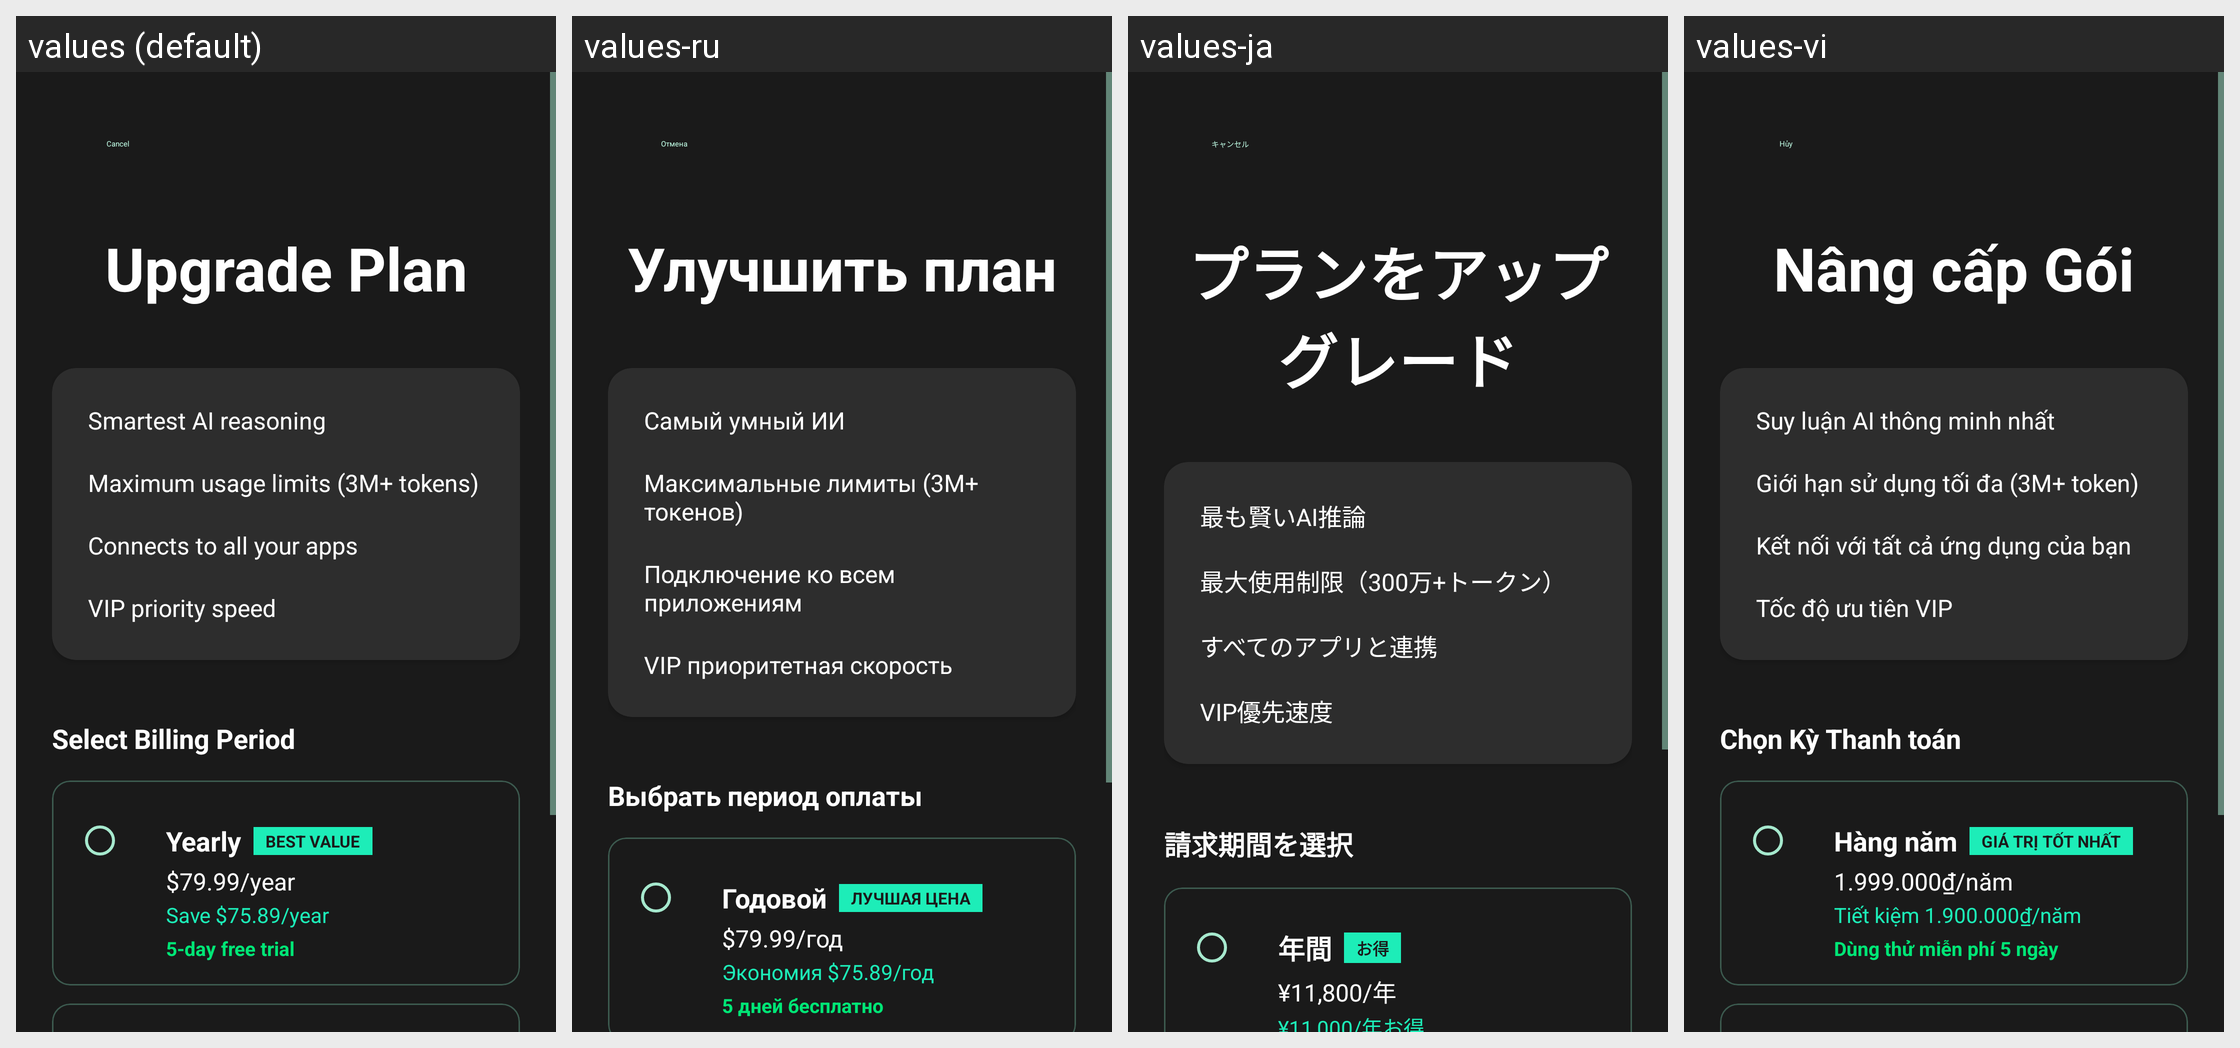

This grid shows one Android layout under several languages. Give, for every string resource on the screen, its name, the default text and each shown locale's text.
Android screen res/layout/activity_stripe_payment.xml rendered under 4 locales, left to right: values (default), values-ru, values-ja, values-vi. Device: Nexus 5 (rendered at 1080×1920; each locale shown at half size, 540×960, under a caption strip naming it); theme Theme.AndroidUse.
Other locales in the repository, not shown: values-ar, values-bn, values-de, values-es, values-fr, values-hi, values-in, values-ko, values-pt-rBR, values-tr, values-zh-rCN.
Strings drawn on this screen, with the default value and each locale's value (text and hints the layout hard-codes, and strings that could not be matched under every locale, appear in the picture but are not listed):

stripe_cancel
  values: Cancel
  values-ru: Отмена
  values-ja: キャンセル
  values-vi: Hủy

stripe_upgrade_plan
  values: Upgrade Plan
  values-ru: Улучшить план
  values-ja: プランをアップグレード
  values-vi: Nâng cấp Gói

paywall_benefit_1
  values: Smartest AI reasoning
  values-ru: Самый умный ИИ
  values-ja: 最も賢いAI推論
  values-vi: Suy luận AI thông minh nhất

paywall_benefit_2
  values: Maximum usage limits (3M+ tokens)
  values-ru: Максимальные лимиты (3M+ токенов)
  values-ja: 最大使用制限（300万+トークン）
  values-vi: Giới hạn sử dụng tối đa (3M+ token)

paywall_benefit_4
  values: Connects to all your apps
  values-ru: Подключение ко всем приложениям
  values-ja: すべてのアプリと連携
  values-vi: Kết nối với tất cả ứng dụng của bạn

paywall_benefit_5
  values: VIP priority speed
  values-ru: VIP приоритетная скорость
  values-ja: VIP優先速度
  values-vi: Tốc độ ưu tiên VIP

stripe_select_billing
  values: Select Billing Period
  values-ru: Выбрать период оплаты
  values-ja: 請求期間を選択
  values-vi: Chọn Kỳ Thanh toán

stripe_yearly
  values: Yearly
  values-ru: Годовой
  values-ja: 年間
  values-vi: Hàng năm

stripe_best_value
  values: BEST VALUE
  values-ru: ЛУЧШАЯ ЦЕНА
  values-ja: お得
  values-vi: GIÁ TRỊ TỐT NHẤT

stripe_yearly_price
  values: $79.99/year
  values-ru: $79.99/год
  values-ja: ¥11,800/年
  values-vi: 1.999.000₫/năm

stripe_yearly_savings
  values: Save $75.89/year
  values-ru: Экономия $75.89/год
  values-ja: ¥11,000/年お得
  values-vi: Tiết kiệm 1.900.000₫/năm
